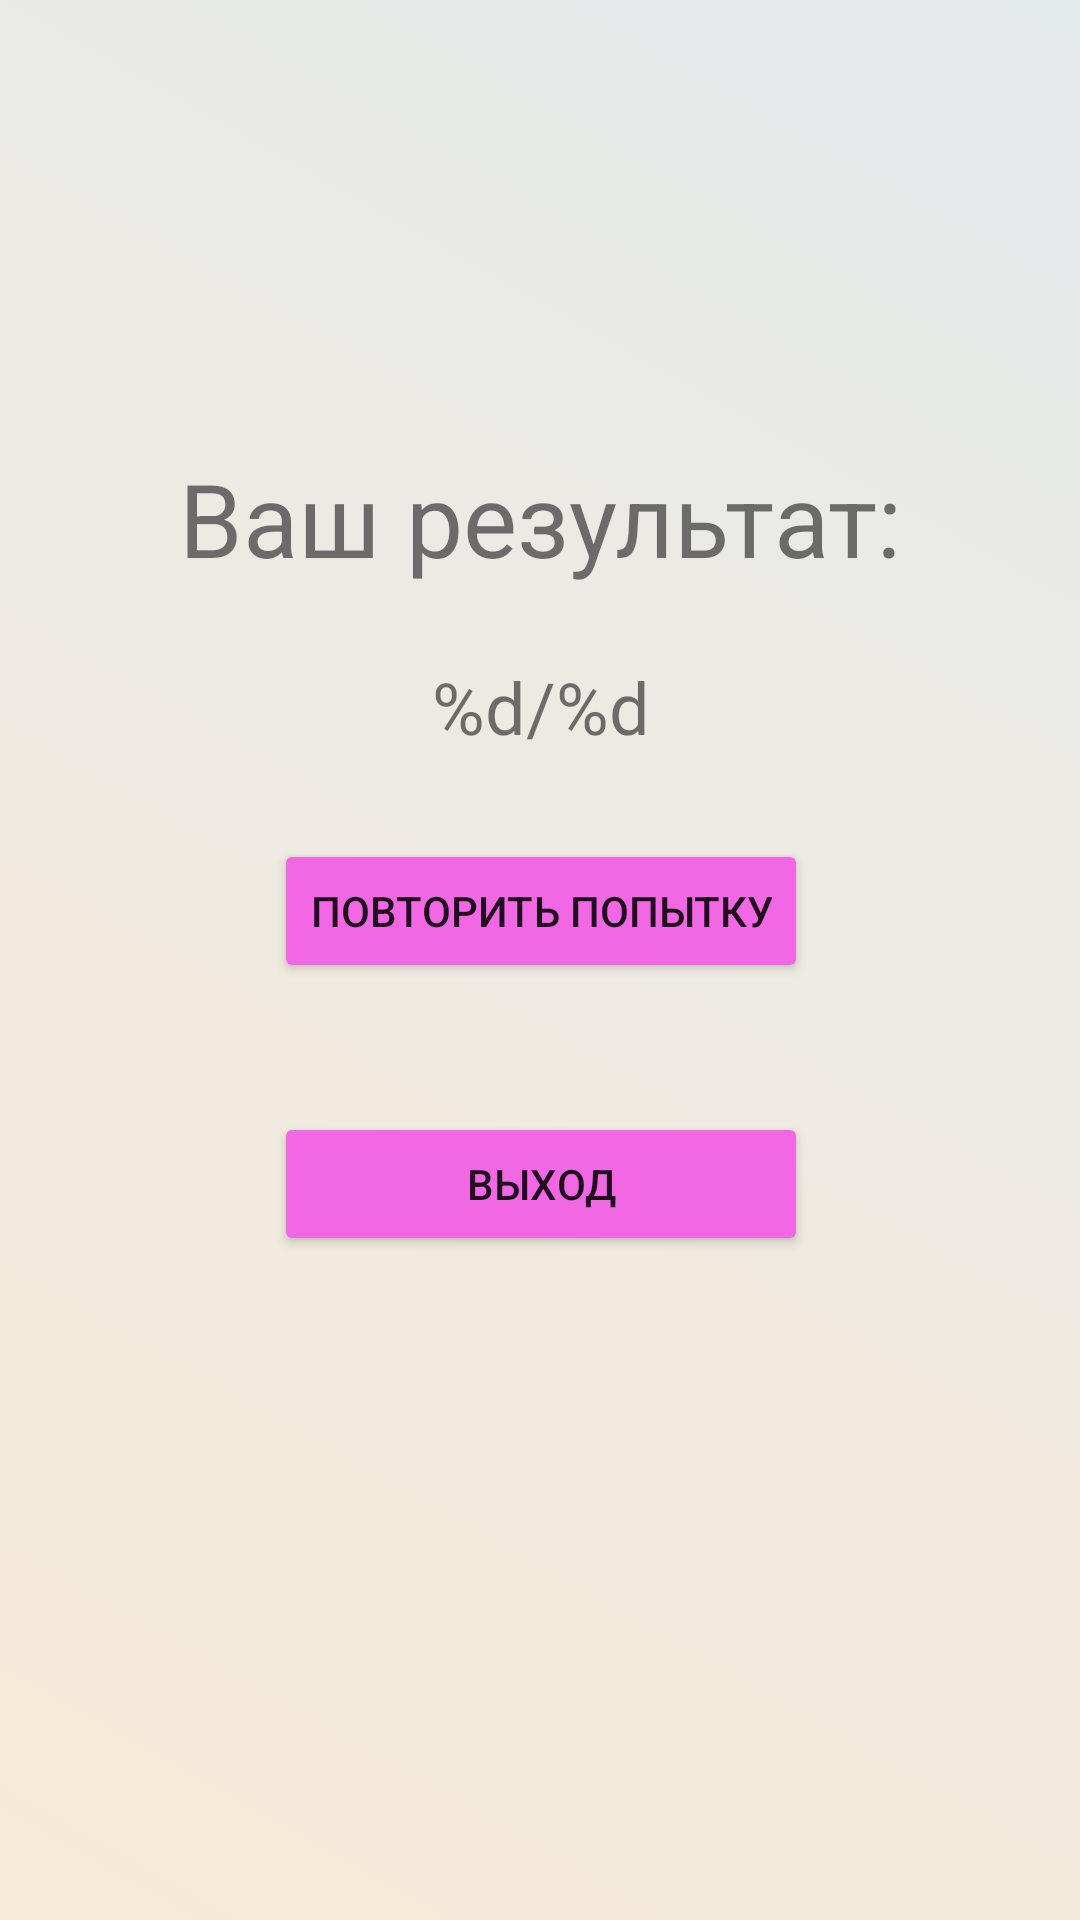

Here is an Android app screen rendered from its layout file. Give the layout XML and the strings, colors and styles it references.
<!-- AndroidManifest.xml: application theme Theme.FirstApp -->
<!-- res/layout/fragment_test_result.xml -->
<?xml version="1.0" encoding="utf-8"?>
<androidx.constraintlayout.widget.ConstraintLayout xmlns:android="http://schemas.android.com/apk/res/android"
    xmlns:app="http://schemas.android.com/apk/res-auto"
    xmlns:tools="http://schemas.android.com/tools"
    android:layout_width="match_parent"
    android:layout_height="match_parent"
    android:background="@drawable/gradient_background"
    tools:context=".Fragments.TestResultFrag">

    
    <TextView
        android:id="@+id/txtResultTitle"
        android:layout_width="wrap_content"
        android:layout_height="wrap_content"
        android:layout_marginTop="150dp"
        android:text="@string/result_title"
        android:textSize="34sp"
        app:layout_constraintEnd_toEndOf="parent"
        app:layout_constraintStart_toStartOf="parent"
        app:layout_constraintTop_toTopOf="parent" />

    <TextView
        android:id="@+id/txtResultScore"
        android:layout_width="wrap_content"
        android:layout_height="wrap_content"
        android:layout_marginTop="24dp"
        android:text="@string/result_score"
        android:textSize="24sp"
        app:layout_constraintEnd_toEndOf="@+id/txtResultTitle"
        app:layout_constraintStart_toStartOf="@+id/txtResultTitle"
        app:layout_constraintTop_toBottomOf="@+id/txtResultTitle" />

    <Button
        android:id="@+id/btTryAgain"
        android:layout_width="wrap_content"
        android:layout_height="wrap_content"
        android:layout_marginTop="28dp"
        android:backgroundTint="@color/buttonBackground"
        android:text="@string/btn_try_again"
        app:layout_constraintEnd_toEndOf="@+id/txtResultScore"
        app:layout_constraintStart_toStartOf="@+id/txtResultScore"
        app:layout_constraintTop_toBottomOf="@+id/txtResultScore" />

    <Button
        android:id="@+id/btQuit"
        android:layout_width="0dp"
        android:layout_height="wrap_content"
        android:layout_marginTop="43dp"
        android:backgroundTint="@color/buttonBackground"
        android:text="Выход"
        app:layout_constraintEnd_toEndOf="@+id/btTryAgain"
        app:layout_constraintStart_toStartOf="@+id/btTryAgain"
        app:layout_constraintTop_toBottomOf="@+id/btTryAgain" />

</androidx.constraintlayout.widget.ConstraintLayout>
<!-- resources referenced by this layout -->
<resources>
  <color name="buttonBackground">#F267E4</color>
  <!-- drawable gradient_background (drawable) -->
  <?xml version="1.0" encoding="utf-8"?>
  <selector xmlns:android="http://schemas.android.com/apk/res/android">
      <item>
          <shape>
              <gradient
                  android:angle="45"
                  android:startColor="#F7EAD6"
                  android:endColor="#E5EAEC"
                  android:type="linear"/>
          </shape>
      </item>
  </selector>
  <string name="btn_try_again">Повторить попытку</string>
  <string name="result_score">%d/%d</string>
  <string name="result_title">Ваш результат: </string>
  <style name="Theme.FirstApp" parent="Theme.MaterialComponents.DayNight.NoActionBar">
          
          <item name="colorPrimary">@color/purple_500</item>
          <item name="colorPrimaryVariant">@color/purple_700</item>
          <item name="colorOnPrimary">@color/white</item>
          
          <item name="colorSecondary">@color/teal_200</item>
          <item name="colorSecondaryVariant">@color/teal_700</item>
          <item name="colorOnSecondary">@color/black</item>
          
          <item name="android:statusBarColor">?attr/colorPrimaryVariant</item>
          
      </style>
  <color name="purple_500">#FF6200EE</color>
  <color name="purple_700">#FF3700B3</color>
  <color name="white">#FFFFFFFF</color>
  <color name="teal_200">#FF03DAC5</color>
  <color name="teal_700">#FF018786</color>
  <color name="black">#FF000000</color>
</resources>
